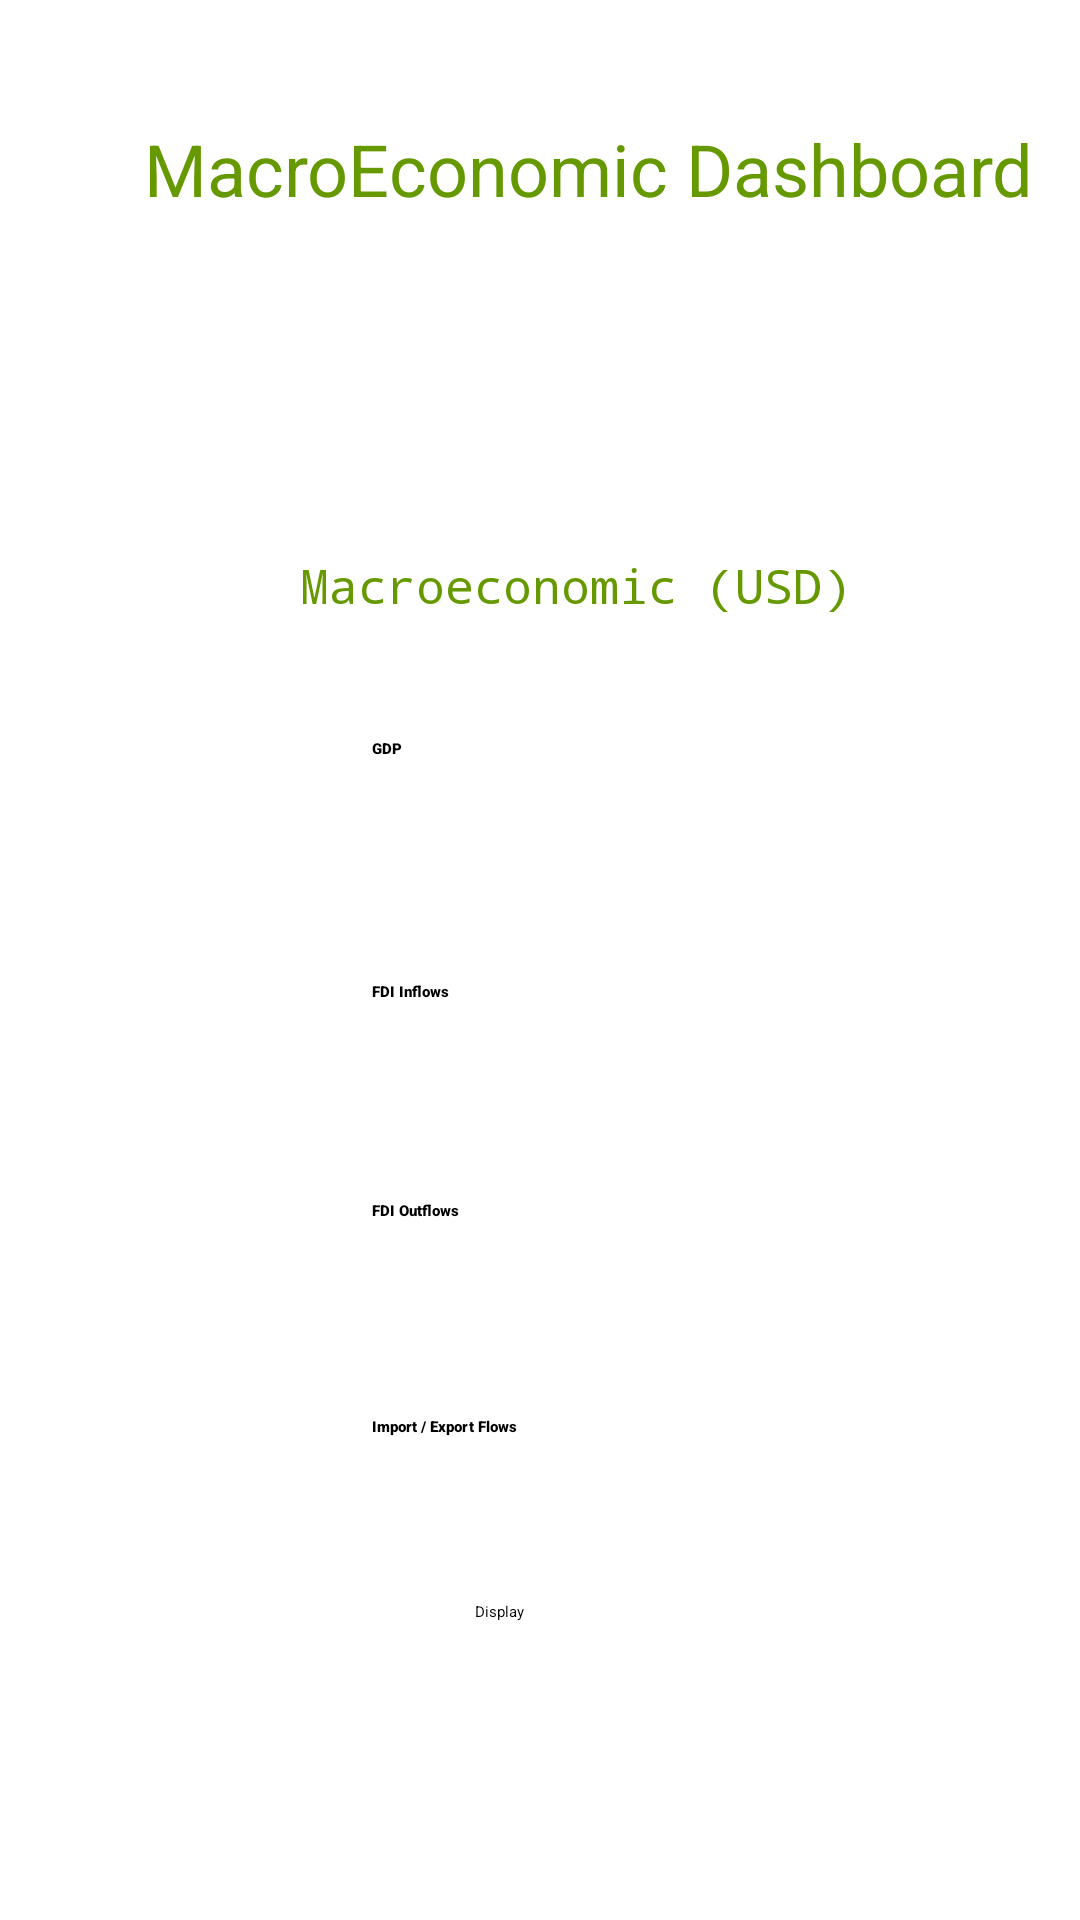

Reconstruct the res/layout file that produces this screen, plus the resources it refers to.
<!-- AndroidManifest.xml: application theme Theme.MacroeconomicsFoodSecurityAnalysis -->
<!-- res/layout/fragment_macro.xml -->
<?xml version="1.0" encoding="utf-8"?>
<androidx.constraintlayout.widget.ConstraintLayout xmlns:android="http://schemas.android.com/apk/res/android"
    xmlns:tools="http://schemas.android.com/tools"
    xmlns:app="http://schemas.android.com/apk/res-auto"
    android:layout_width="match_parent"
    android:layout_height="match_parent"
    tools:context=".macro">

    <TextView
        android:id="@+id/textView"
        android:layout_width="wrap_content"
        android:layout_height="wrap_content"
        android:layout_marginStart="48dp"
        android:layout_marginTop="40dp"
        android:text="MacroEconomic Dashboard"
        android:textAppearance="@style/TextAppearance.AppCompat.Large"
        android:textColor="@android:color/holo_green_dark"
        android:textSize="24sp"
        app:layout_constraintStart_toStartOf="parent"
        app:layout_constraintTop_toTopOf="parent" />

    <Spinner
        android:id="@+id/spinner_country"
        android:layout_width="247dp"
        android:layout_height="24dp"
        android:layout_marginStart="48dp"
        android:layout_marginTop="40dp"
        android:foregroundTint="#FFFFFF"
        android:spinnerMode="dropdown"
        app:layout_constraintStart_toStartOf="parent"
        app:layout_constraintTop_toBottomOf="@+id/textView" />

    <TextView
        android:id="@+id/textView2"
        android:layout_width="wrap_content"
        android:layout_height="wrap_content"
        android:layout_marginStart="100dp"
        android:layout_marginTop="112dp"
        android:fontFamily="monospace"
        android:foregroundTint="#E91E63"
        android:text="Macroeconomic (USD)"
        android:textColor="@android:color/holo_green_dark"
        android:textSize="16sp"
        app:layout_constraintStart_toStartOf="parent"
        app:layout_constraintTop_toBottomOf="@+id/textView" />

    <CheckBox
        android:id="@+id/GDP"
        android:layout_width="133dp"
        android:layout_height="41dp"
        android:layout_marginStart="124dp"
        android:layout_marginTop="40dp"
        android:fontFamily="sans-serif-black"
        android:onClick="onCheckboxClicked"
        android:text="GDP"
        app:layout_constraintStart_toStartOf="parent"
        app:layout_constraintTop_toBottomOf="@+id/textView2" />

    <CheckBox
        android:id="@+id/FDI_inflows"
        android:layout_width="131dp"
        android:layout_height="41dp"
        android:layout_marginStart="124dp"
        android:layout_marginTop="40dp"
        android:fontFamily="sans-serif-black"
        android:onClick="onCheckboxClicked"
        android:text="FDI Inflows"
        app:layout_constraintStart_toStartOf="parent"
        app:layout_constraintTop_toBottomOf="@+id/GDP" />

    <CheckBox
        android:id="@+id/FDI_Outflows"
        android:layout_width="134dp"
        android:layout_height="40dp"
        android:layout_marginStart="124dp"
        android:layout_marginTop="32dp"
        android:fontFamily="sans-serif-black"
        android:onClick="onCheckboxClicked"
        android:text="FDI Outflows"
        app:layout_constraintStart_toStartOf="parent"
        app:layout_constraintTop_toBottomOf="@+id/FDI_inflows" />

    










    <CheckBox
        android:id="@+id/IE_Flows"
        android:layout_width="135dp"
        android:layout_height="39dp"
        android:layout_marginStart="124dp"
        android:layout_marginTop="32dp"
        android:fontFamily="sans-serif-black"
        android:onClick="onCheckboxClicked"
        android:text="Import / Export Flows"
        app:layout_constraintStart_toStartOf="parent"
        app:layout_constraintTop_toBottomOf="@+id/FDI_Outflows" />

    <Button
        android:id="@+id/macroShow"
        android:layout_width="wrap_content"
        android:layout_height="wrap_content"
        android:onClick="showMacroData"
        android:text="Display"
        app:layout_constraintBottom_toBottomOf="parent"
        app:layout_constraintEnd_toEndOf="parent"
        app:layout_constraintHorizontal_bias="0.461"
        app:layout_constraintStart_toStartOf="parent"
        app:layout_constraintTop_toTopOf="parent"
        app:layout_constraintVertical_bias="0.843" />


</androidx.constraintlayout.widget.ConstraintLayout>
<!-- resources referenced by this layout -->
<resources>

</resources>
